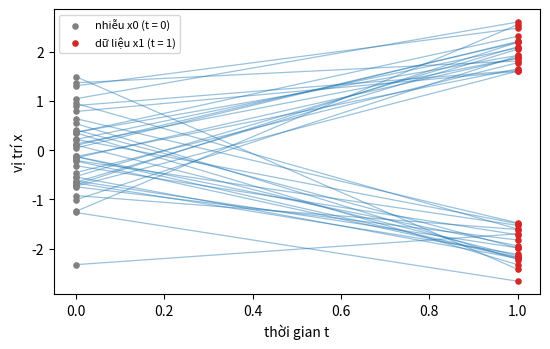
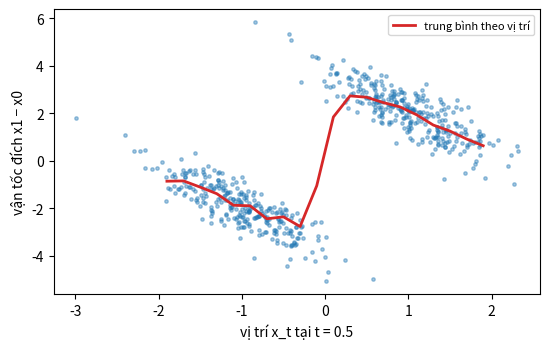

Source code (Python) for these figures, in order:
# %% [markdown]
# **Đường thẳng từ nhiễu tới dữ liệu.** Một chiều cho dễ nhìn. Mỗi mẫu là một cặp: $x_0$ lấy từ $\mathcal N(0,1)$ tại thời gian $t=0$ (nhiễu, chấm xám) và $x_1$ lấy từ dữ liệu hai cụm quanh $-2$ và $+2$ tại $t=1$ (chấm đỏ). Ta nối mỗi cặp bằng một **đoạn thẳng** trong mặt phẳng (thời gian, vị trí). Hình trái vẽ 40 đoạn như vậy.
#
# Đọc hình: độ dốc của một đoạn thẳng chính là vận tốc của điểm chạy dọc nó. Độ dốc đó phụ thuộc vào những gì (hai đầu mút nào), và có đổi theo thời gian $t$ trên cùng một đoạn không? Các đoạn có cắt nhau không?

# %%
import numpy as np
import matplotlib.pyplot as plt

rng = np.random.default_rng(0)
n = 40
x0 = rng.standard_normal(n)
x1 = rng.choice([-2.0, 2.0], size=n) + 0.3 * rng.standard_normal(n)

fig, ax = plt.subplots(figsize=(5.6, 3.6))
for a, b in zip(x0, x1):
    ax.plot([0, 1], [a, b], color="tab:blue", alpha=0.45, lw=0.9)
ax.scatter(np.zeros(n), x0, color="gray", s=14, zorder=3, label="nhiễu x0 (t = 0)")
ax.scatter(np.ones(n), x1, color="tab:red", s=14, zorder=3, label="dữ liệu x1 (t = 1)")
ax.set_xlabel("thời gian t")
ax.set_ylabel("vị trí x")
ax.legend(fontsize=8, loc="upper left")
plt.tight_layout()
plt.show()

# %% [markdown]
# **Mô hình chỉ thấy vị trí và thời gian.** Mô hình $v_\theta(x_t,t)$ nhận vị trí $x_t$ và thời gian $t$, **không** biết nó đang ở đoạn thẳng của cặp nào. Hình dưới lấy 600 cặp và đứng ở $t=0.5$: trục ngang là vị trí của điểm trên đoạn thẳng của cặp, trục dọc là vận tốc của đoạn đó (hiệu hai đầu mút). Đường đỏ là trung bình của vận tốc theo từng khoảng vị trí.
#
# Đọc hình: ở cùng một vị trí, vận tốc đích có **một giá trị** hay **nhiều giá trị khác nhau**? Vậy khi hồi quy bình phương, $v_\theta(x,t)$ sẽ học ra con số nào? Đường đỏ (trung bình) đi từ vị trí nhiễu về hai cụm dữ liệu ra sao?

# %%
n = 600
x0 = rng.standard_normal(n)
x1 = rng.choice([-2.0, 2.0], size=n) + 0.3 * rng.standard_normal(n)
pos = 0.5 * (x0 + x1)
vel = x1 - x0
bins = np.linspace(-2, 2, 21)
idx = np.digitize(pos, bins)
centers = 0.5 * (bins[1:] + bins[:-1])
mean_vel = np.array([vel[idx == k + 1].mean() if np.any(idx == k + 1) else np.nan for k in range(len(centers))])

fig, ax = plt.subplots(figsize=(5.6, 3.6))
ax.scatter(pos, vel, s=6, alpha=0.4)
ax.plot(centers, mean_vel, color="tab:red", lw=2, label="trung bình theo vị trí")
ax.set_xlabel("vị trí x_t tại t = 0.5")
ax.set_ylabel("vận tốc đích x1 − x0")
ax.legend(fontsize=8)
plt.tight_layout()
plt.show()
